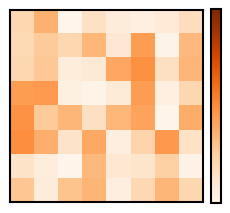

Here is the Python script that generated this plot: (Note: this script raises an exception after producing the figure.)
# -----------------------------------------------------------------------------
# Matplotlib cheat sheet
# Released under the BSD License
# -----------------------------------------------------------------------------

# Scripts to generate all the basic plots
import numpy as np
import matplotlib as mpl
import matplotlib.pyplot as plt
import matplotlib.patheffects as path_effects

fig = plt.figure(figsize=(2.15, 2))
mpl.rcParams['axes.linewidth'] = 1.5
d = 0.01
ax = fig.add_axes([d, d, 1-2*d, 1-2*d], xticks=[], yticks=[])

np.random.seed(1)
Z = np.random.uniform(0, 1, (8, 8))
cmap = plt.get_cmap("Oranges")
im = ax.imshow(Z, interpolation="nearest", cmap=cmap, vmin=0, vmax=2)
cb = fig.colorbar(im, fraction=0.046, pad=0.04)
cb.set_ticks([])

plt.savefig("../figures/tip-colorbar.pdf")
# plt.show()
